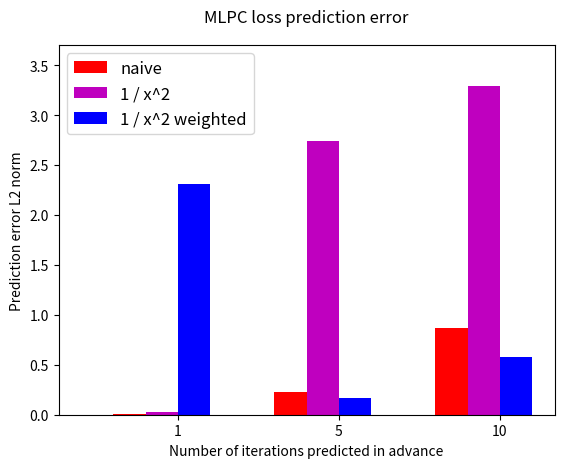

Generate this figure with matplotlib:
#!/usr/bin/env python

import matplotlib.pyplot as plt
import numpy as np
import sys

naive = [0.0104850561518, 0.230559622847, 0.867949986696]
one_over_x_squared_weighted = [2.30675169237, 0.169151590578, 0.57741398472]
one_over_x_squared = [0.0260023147945, 2.73528843391, 3.29251997264]

def main():
  indices = np.arange(3)
  width = 0.2
  fig, ax = plt.subplots()
  empty = (0, 0, 0)
  rects0 = ax.bar(indices, empty, width)
  rects1 = ax.bar(indices + width, naive, width, color="r")
  rects2 = ax.bar(indices + 2 * width, one_over_x_squared, width, color="m")
  rects3 = ax.bar(indices + 3 * width, one_over_x_squared_weighted, width, color="b")
  ax.set_ylabel("Prediction error L2 norm")
  ax.set_xlabel("Number of iterations predicted in advance")
  axes = plt.gca()
  axes.set_ylim([0, 3.7])
  ax.set_title("MLPC loss prediction error", y = 1.04)
  ax.set_xticks(indices + width * 2.5)
  ax.set_xticklabels(("1", "5", "10"))
  ax.legend(\
    (rects1[0], rects2[0], rects3[0]),\
    ("naive", "1 / x^2", "1 / x^2 weighted"),\
    prop = {"size": 12},\
    loc = "upper left")
  plt.savefig("prediction_error.png")

if __name__ == "__main__":
  main()

